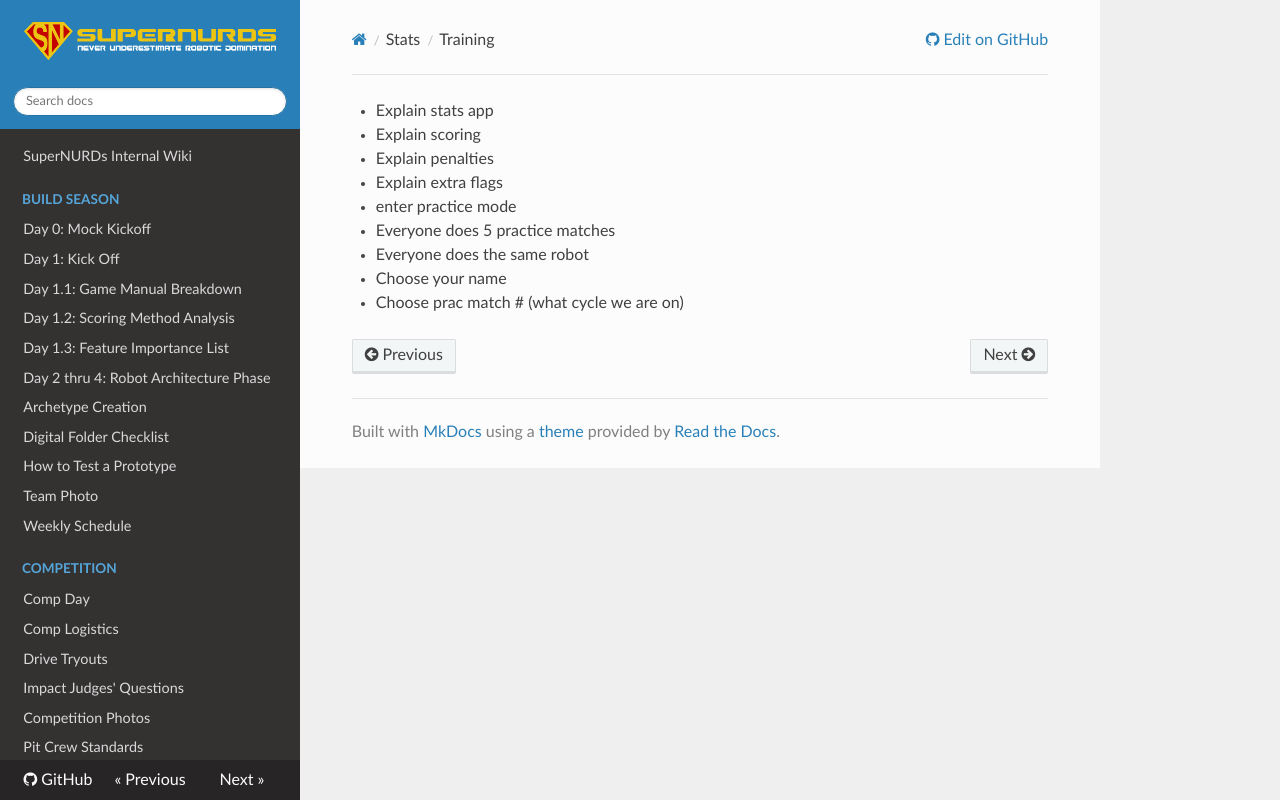

repository: FRCTeam3255/Wiki · page: Stats/Training/index.html · generator: mkdocs

- Explain stats app
- Explain scoring
- Explain penalties
- Explain extra flags
- enter practice mode
- Everyone does 5 practice matches
  - Everyone does the same robot
  - Choose your name
  - Choose prac match # (what cycle we are on)
